6-way image classification set "dataset_batik" from GitHub (YusrilHasanuddin/Batik-classification-6-classes); label vocabulary: ceplok, kawung, lereng, mix motif, nitik, parang.

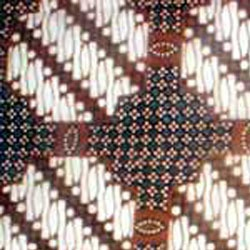
Label: ceplok

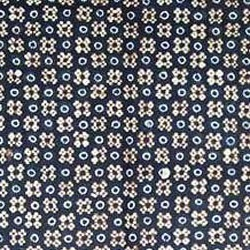
Label: nitik

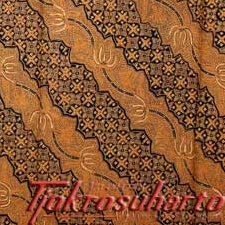
Label: lereng

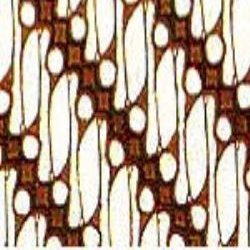
Label: parang

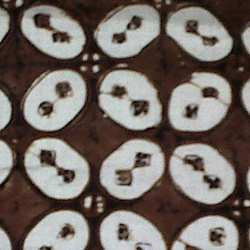
Label: kawung

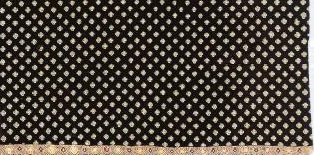
Label: mix motif
